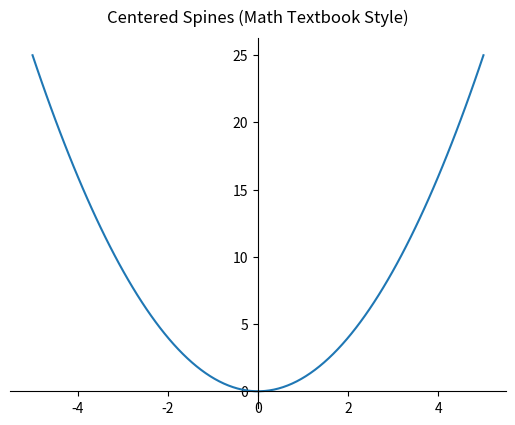

Write Python code to recreate this figure.
#Goal: Completely changing the look by manipulating "spines" (the borders). This is often used for cleaner, minimalist, or scientific aesthetic.
import matplotlib.pyplot as plt
import numpy as np

x = np.linspace(-5, 5, 100)
y = x**2

fig, ax = plt.subplots()

ax.plot(x, y)

# Move left and bottom spines to x = 0 and y = 0 (Center the axes)
ax.spines['left'].set_position('center')
ax.spines['bottom'].set_position('zero')

# Eliminate upper and right axes spines (borders)
ax.spines['right'].set_color('none')
ax.spines['top'].set_color('none')

# Show ticks in the left and lower axes only
ax.xaxis.set_ticks_position('bottom')
ax.yaxis.set_ticks_position('left')

ax.set_title("Centered Spines (Math Textbook Style)", y=1.02)

plt.show()
